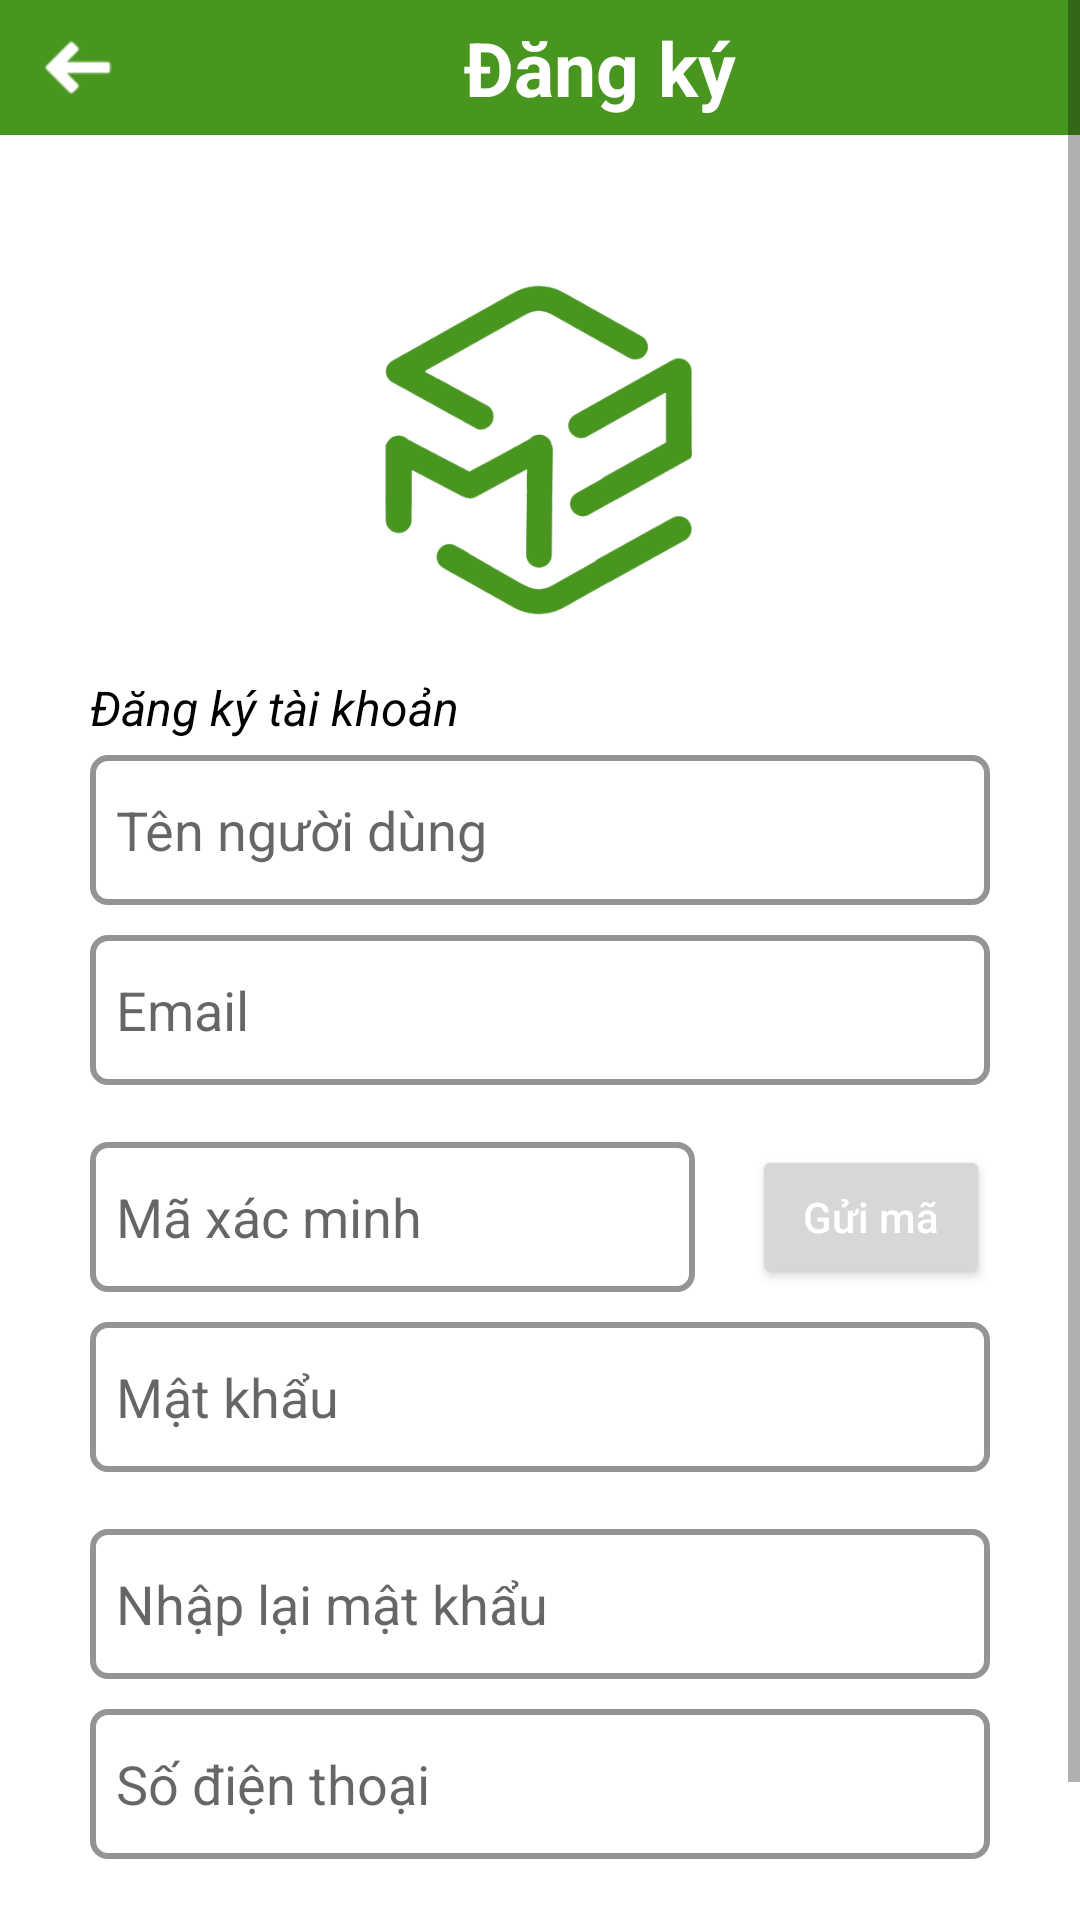

Android layout source for this screen:
<!-- AndroidManifest.xml: application theme Theme.Imapp -->
<!-- res/layout/activity_user_register.xml -->
<?xml version="1.0" encoding="utf-8"?>
<ScrollView xmlns:android="http://schemas.android.com/apk/res/android"
    android:layout_width="match_parent"
    android:layout_height="match_parent"
    xmlns:tools="http://schemas.android.com/tools"
    xmlns:app="http://schemas.android.com/apk/res-auto"
    android:background="@color/white"
    tools:context=".registration.UserRegisterActivity"
    android:orientation="vertical">
<LinearLayout
    android:orientation="vertical"
    android:background="@color/white"
    android:layout_width="match_parent"
    android:layout_height="match_parent">
    <LinearLayout
        android:layout_width="match_parent"
        android:layout_height="45dp"
        android:background="@color/tone"
        android:orientation="horizontal">

        <ImageView
            android:id="@+id/buttonClose"
            android:layout_width="28dp"
            android:layout_height="wrap_content"
            android:layout_gravity="left"
            android:layout_marginLeft="12dp"
            android:src="@drawable/back" />
        <TextView
            android:layout_width="match_parent"
            android:layout_height="45dp"
            android:gravity="center"
            android:text="Đăng ký"
            android:layout_marginBottom="20dp"
            android:textColor="@color/white"
            android:textSize="25dp"
            android:textStyle="bold" />

    </LinearLayout>
    <ImageView
        android:id="@+id/imgSi"
        android:layout_width="150dp"
        android:layout_height="150dp"
        android:layout_gravity="center"
        android:layout_marginTop="30dp"
        app:srcCompat="@drawable/finalicon" />
    <TextView
        android:id="@+id/textView2"
        android:layout_width="match_parent"
        android:layout_height="wrap_content"
        android:text="Đăng ký tài khoản"
        android:paddingLeft="30dp"
        android:textColor="@color/black"
        android:textStyle="italic"
        android:layout_marginBottom="5dp"
        android:textSize="16dp" />
    <EditText
        android:id="@+id/editName"
        android:layout_width="match_parent"
        android:layout_height="50dp"
        android:layout_marginLeft="30dp"
        android:layout_marginRight="30dp"
        android:layout_marginBottom="10dp"
        android:background="@drawable/border"
        android:ems="10"
        android:hint="  Tên người dùng"
        android:inputType="textPersonName" />

    <EditText
        android:id="@+id/editEmail"
        android:layout_width="match_parent"
        android:layout_height="50dp"
        android:layout_marginLeft="30dp"
        android:layout_marginRight="30dp"
        android:background="@drawable/border"
        android:ems="10"
        android:hint="  Email"
        android:inputType="textEmailAddress" />
    <TextView
        android:layout_width="match_parent"
        android:layout_height="wrap_content"
        android:text=""
        android:id="@+id/checkemail"
        android:layout_marginLeft="30dp"
        android:textColor="#FF0000"
        android:textSize="14dp"/>

    <LinearLayout
        android:layout_width="wrap_content"
        android:layout_height="wrap_content"
        android:orientation="horizontal">

    <EditText
        android:id="@+id/editVerify"
        android:layout_width="wrap_content"
        android:layout_height="50dp"
        android:layout_marginLeft="30dp"
        android:layout_marginBottom="10dp"
        android:layout_weight="1"
        android:background="@drawable/border"
        android:ems="10"
        android:hint="  Mã xác minh"
        android:inputType="textEmailAddress" />

        <Button
            android:id="@+id/btnVerify"
            android:layout_width="match_parent"
            android:layout_height="wrap_content"
            android:layout_gravity="center"
            android:layout_marginLeft="19dp"
            android:layout_marginRight="30dp"
            android:layout_marginBottom="5dp"
            android:layout_weight="1"
            android:text="Gửi mã"
            android:textAllCaps="false"
            android:textColor="@color/white" />
    </LinearLayout>

    <EditText
        android:id="@+id/editPass"
        android:layout_width="match_parent"
        android:layout_height="50dp"
        android:layout_marginLeft="30dp"
        android:layout_marginRight="30dp"
        android:background="@drawable/border"
        android:ems="10"
        android:hint="  Mật khẩu"
        android:inputType="textPassword" />
    <TextView
        android:layout_width="match_parent"
        android:layout_height="wrap_content"
        android:text=""
        android:id="@+id/checkpass"
        android:layout_marginLeft="30dp"
        android:textColor="#FF0000"
        android:textSize="14dp"/>

    <EditText
        android:id="@+id/editConfirmPass"
        android:layout_width="match_parent"
        android:layout_height="50dp"
        android:layout_marginLeft="30dp"
        android:layout_marginRight="30dp"
        android:layout_marginBottom="10dp"
        android:background="@drawable/border"
        android:ems="10"
        android:hint="  Nhập lại mật khẩu"
        android:inputType="textPassword" />
    <EditText
        android:id="@+id/editPhone"
        android:layout_width="match_parent"
        android:layout_height="50dp"
        android:layout_marginLeft="30dp"
        android:layout_marginRight="30dp"
        android:layout_marginBottom="5dp"
        android:background="@drawable/border"
        android:ems="10"
        android:hint="  Số điện thoại"
        android:inputType="phone" />


        <Button
            android:id="@+id/buttonAcount"
            android:layout_width="match_parent"
            android:layout_height="50dp"
            android:text="Đăng ký"
            android:layout_marginLeft="30dp"
            android:layout_marginRight="30dp"
            android:layout_marginTop="15dp"
            android:textAllCaps="false"
            android:textColor="@color/white"
            />

</LinearLayout>
</ScrollView>
<!-- resources referenced by this layout -->
<resources>
  <color name="black">#FF000000</color>
  <color name="tone">#489620</color>
  <color name="white">#FFFFFFFF</color>
  <!-- drawable back: png bitmap (drawable, 342 bytes) -->
  <!-- drawable border (drawable) -->
  <?xml version="1.0" encoding="utf-8"?>
  <selector xmlns:android="http://schemas.android.com/apk/res/android"
      android:layout_height="10dp"
      android:layout_width="wrap_content">
      <item>
          <shape android:shape="rectangle">
              <solid android:color="@color/white"/>
              <corners android:radius="5dp" />
              <stroke
                  android:width="2dp"
                  android:color="#949494"
                  />
          </shape>
      </item>
  </selector>
  <!-- drawable finalicon: png bitmap (drawable, 28503 bytes) -->
  <style name="Theme.Imapp" parent="Theme.MaterialComponents.DayNight.NoActionBar">
          
          <item name="colorPrimary">@color/tone</item>
          <item name="colorPrimaryVariant">@color/purple_700</item>
          <item name="colorOnPrimary">@color/white</item>
          
          <item name="colorSecondary">@color/teal_200</item>
          <item name="colorSecondaryVariant">@color/teal_700</item>
          <item name="colorOnSecondary">@color/black</item>
          
          <item name="android:statusBarColor" tools:targetApi="l">@color/tone</item>
          
      </style>
  <color name="purple_700">#FF3700B3</color>
  <color name="teal_200">#FF03DAC5</color>
  <color name="teal_700">#FF018786</color>
</resources>
